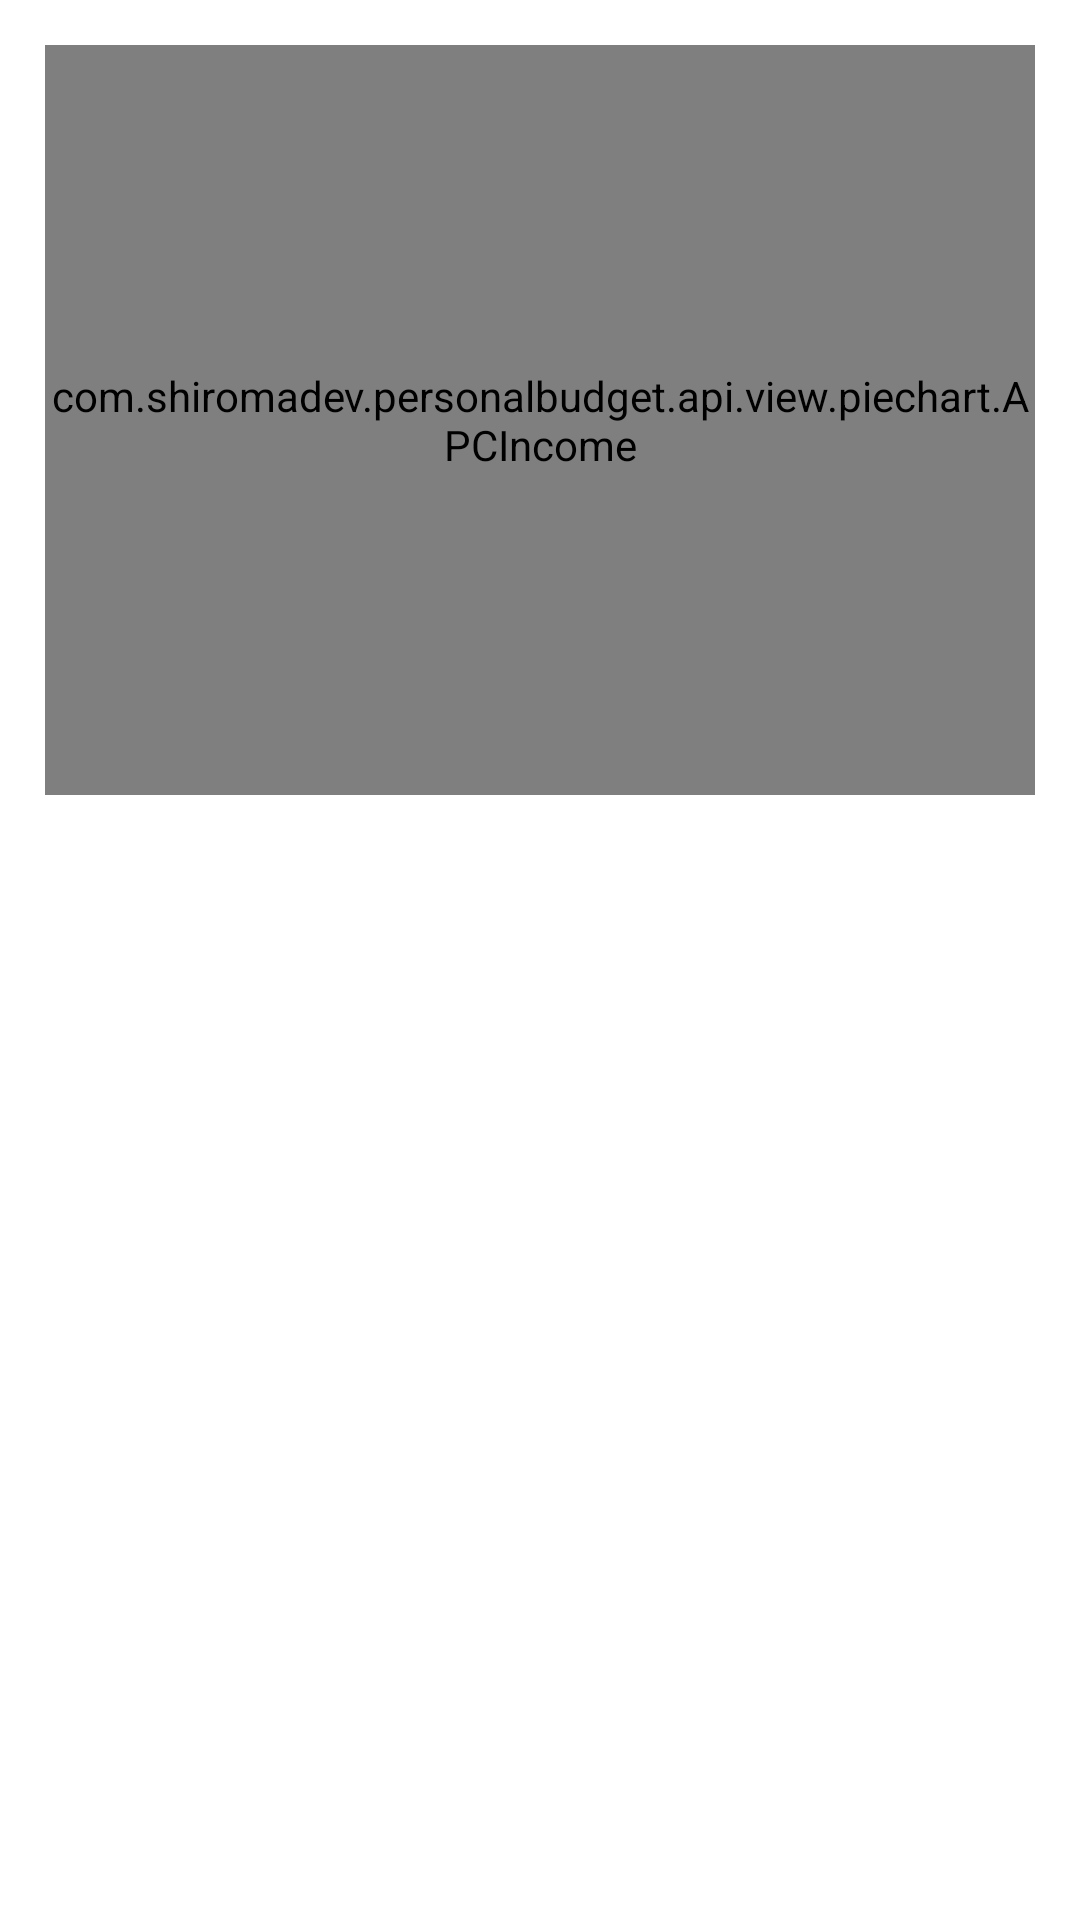

Layout XML and referenced resources for this Android screen:
<!-- AndroidManifest.xml: application theme Theme.PersonalBudget -->
<!-- res/layout/fragment_analyze_expense.xml -->
<?xml version="1.0" encoding="utf-8"?>
<androidx.constraintlayout.widget.ConstraintLayout xmlns:android="http://schemas.android.com/apk/res/android"
												   xmlns:app="http://schemas.android.com/apk/res-auto"
												   xmlns:tools="http://schemas.android.com/tools"
												   android:layout_width="match_parent"
												   android:layout_height="match_parent"
												   tools:context=".ui.graphbalance.GraphBalance"
												   android:id="@+id/frameLayout">
	<LinearLayout
		android:orientation="vertical"
		android:layout_width="match_parent"
		android:layout_height="match_parent"
		app:layout_constraintEnd_toEndOf="parent"
		app:layout_constraintTop_toTopOf="parent"
		app:layout_constraintStart_toStartOf="parent"
		app:layout_constraintBottom_toBottomOf="parent"
		app:layout_constraintVertical_bias="0.0"
		app:layout_constraintHorizontal_bias="0.0">
		<LinearLayout
			android:orientation="vertical"
			android:layout_width="match_parent"
			android:layout_height="280dp"
			app:layout_constraintEnd_toEndOf="parent"
			app:layout_constraintTop_toTopOf="parent"
			app:layout_constraintStart_toStartOf="parent"
			app:layout_constraintBottom_toBottomOf="parent"
			app:layout_constraintVertical_bias="0.0"
			app:layout_constraintHorizontal_bias="0.0">
			<com.shiromadev.personalbudget.api.view.piechart.APCIncome
				android:layout_width="match_parent"
				android:layout_height="250dp"
				android:id="@+id/apcexpense"
				app:pieChartColors="@array/APCColorArrayIncome"
				app:pieChartTextAmountColor="@color/black"
				app:pieChartTextNumberColor="@color/black"
				app:pieChartTextDescriptionColor="?android:attr/textColorHint"
				app:pieChartTextNumberSize="12sp"
				app:pieChartTextDescriptionSize="12sp"
				app:pieChartTextAmount="@string/analyticalPieChartAmount"
				app:pieChartCircleStrokeWidth="6dp"
				app:pieChartCircleSectionSpace="2"
				android:layout_margin="15dp"/>
		</LinearLayout>
		<include
			android:id="@+id/layoutExpense"
			layout="@layout/expense_view"
			android:layout_width="match_parent"
			android:layout_height="250dp"
		/>
	</LinearLayout>
</androidx.constraintlayout.widget.ConstraintLayout>
<!-- res/layout/expense_view.xml (included above) -->
<?xml version="1.0" encoding="utf-8"?>
<ScrollView xmlns:android="http://schemas.android.com/apk/res/android"
			android:layout_width="match_parent"
			xmlns:app="http://schemas.android.com/apk/res-auto" android:layout_height="match_parent">
	<TableLayout android:layout_width="match_parent" android:layout_height="wrap_content"
				 android:id="@+id/table_expense"
				 android:scrollbarAlwaysDrawHorizontalTrack="false"
				 android:scrollbarAlwaysDrawVerticalTrack="false"
				 android:stretchColumns="*"
				 app:layout_constraintHorizontal_bias="1.0"
	>
	</TableLayout>
</ScrollView>
<!-- resources referenced by this layout -->
<resources>
  <color name="black">#FF000000</color>
  <style name="Theme.PersonalBudget" parent="Theme.MaterialComponents.DayNight.DarkActionBar">
          
          <item name="colorPrimary">@color/purple_500</item>
          <item name="colorPrimaryVariant">@color/purple_700</item>
          <item name="colorOnPrimary">@color/white</item>
          
          <item name="colorSecondary">@color/teal_200</item>
          <item name="colorSecondaryVariant">@color/teal_700</item>
          <item name="colorOnSecondary">@color/black</item>
          
          <item name="android:statusBarColor">?attr/colorPrimaryVariant</item>
          
      </style>
  <color name="purple_500">#FF6200EE</color>
  <color name="purple_700">#FF3700B3</color>
  <color name="white">#FFFFFFFF</color>
  <color name="teal_200">#FF03DAC5</color>
  <color name="teal_700">#FF018786</color>
</resources>
